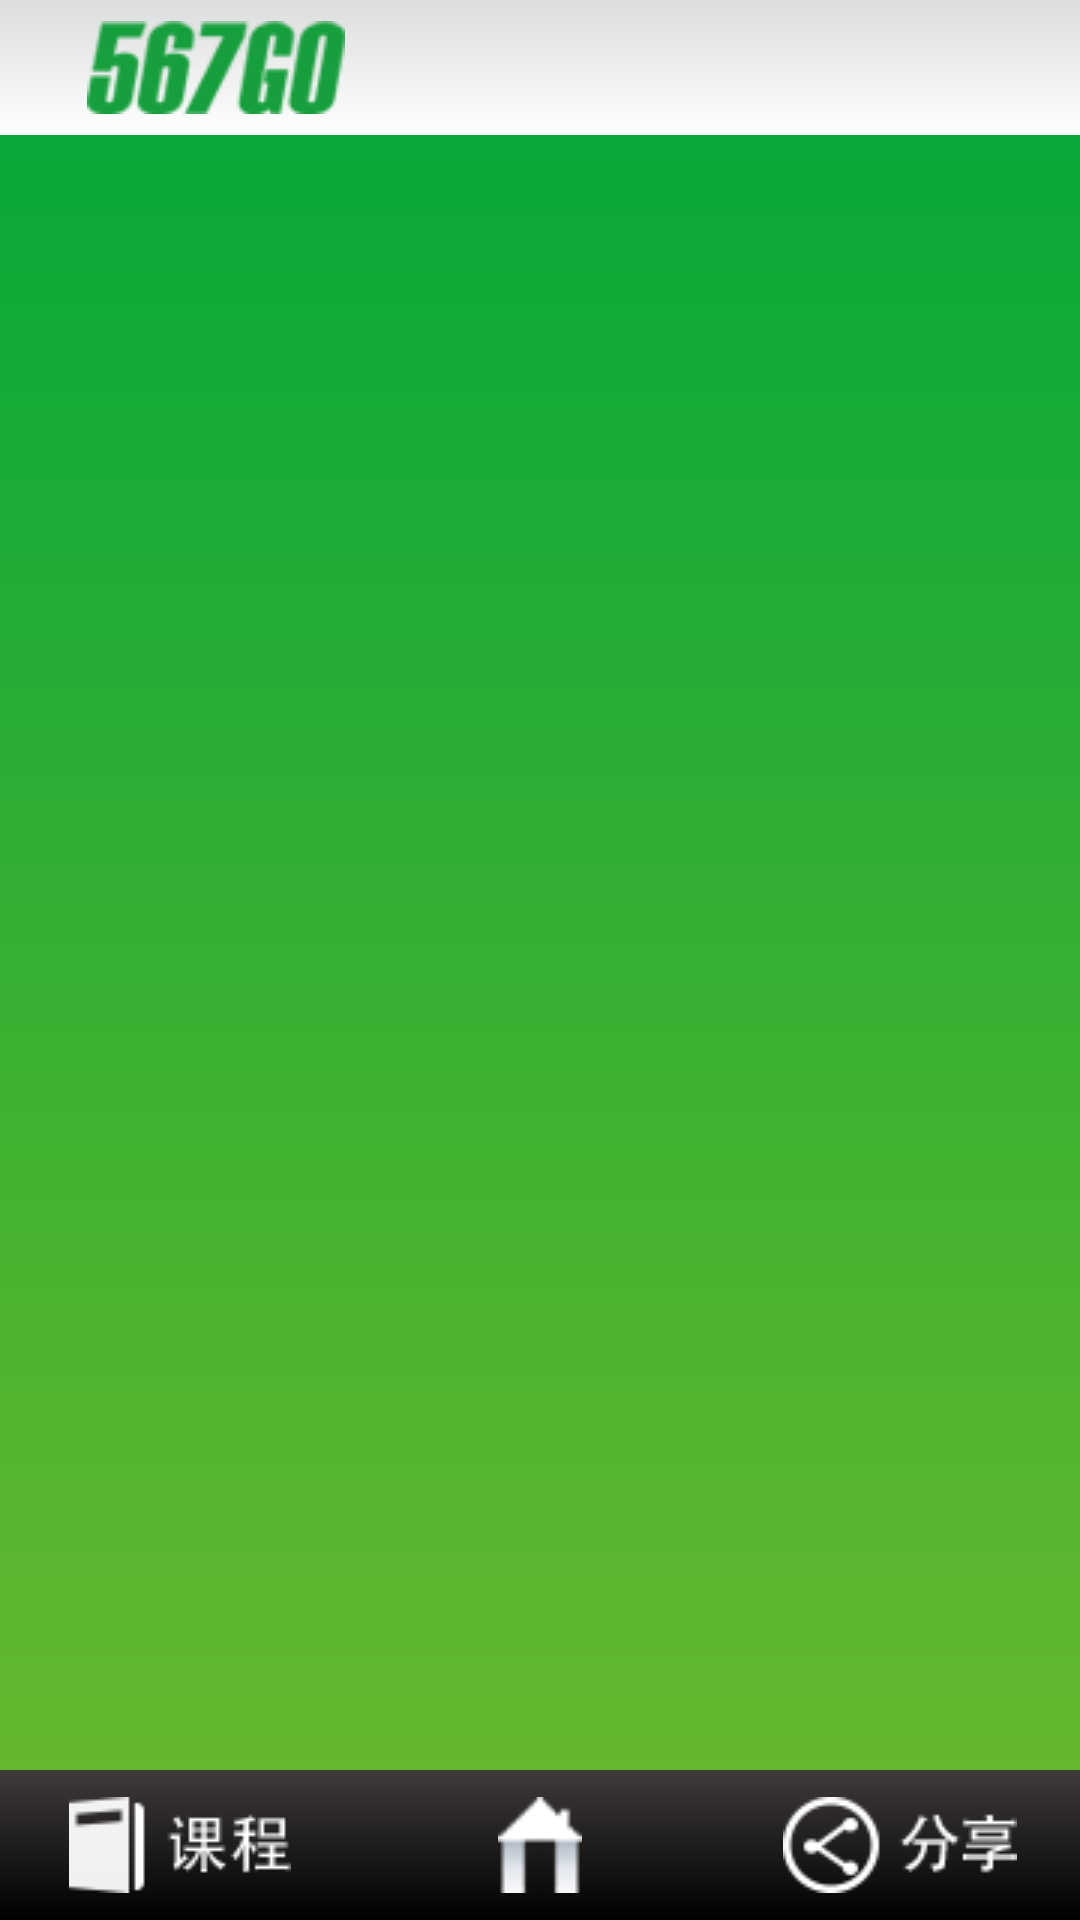

Here is an Android app screen rendered from its layout file. Give the layout XML and the strings, colors and styles it references.
<!-- AndroidManifest.xml: application theme AppTheme -->
<!-- res/layout/layout_home_page.xml -->
<RelativeLayout xmlns:android="http://schemas.android.com/apk/res/android"
    android:id="@+id/layout_home_page"
    android:layout_width="match_parent"
    android:layout_height="match_parent"
    android:background="@drawable/home_page_bg" >

    <RelativeLayout
        android:id="@+id/layout_home_page_navigation_bar"
        android:layout_width="match_parent"
        android:layout_height="45dp"
        android:layout_alignParentTop="true"
        android:background="@drawable/home_page_navigation_bar_bg"
        android:paddingLeft="29dp"
        android:paddingRight="29dp" >

        <ImageView
            android:id="@+id/imageView_logo"
            android:layout_width="wrap_content"
            android:layout_height="wrap_content"
            android:layout_alignParentLeft="true"
            android:layout_centerVertical="true"
            android:contentDescription="@string/logo_image_description"
            android:src="@drawable/logo_567go" />

        <TextView
            android:id="@+id/textView_navigation_title"
            android:layout_width="wrap_content"
            android:layout_height="wrap_content"
            android:layout_centerInParent="true"
            android:gravity="center"
            android:text="" />
    </RelativeLayout>

    <LinearLayout
        android:id="@+id/layout_home_page_bottom_bar"
        android:layout_width="match_parent"
        android:layout_height="50dp"
        android:layout_alignParentBottom="true"
        android:orientation="horizontal" >

        <ImageView
            android:id="@+id/imageView_course"
            android:layout_width="match_parent"
            android:layout_height="match_parent"
            android:layout_weight="1"
            android:background="@drawable/bottom_bar_btn_bg_selector"
            android:contentDescription="@string/logo_image_description"
            android:scaleType="center"
            android:src="@drawable/bottom_bar_course" />

        <ImageView
            android:id="@+id/imageView_home"
            android:layout_width="match_parent"
            android:layout_height="match_parent"
            android:layout_weight="1"
            android:background="@drawable/bottom_bar_btn_bg_selector"
            android:contentDescription="@string/login_description"
            android:scaleType="center"
            android:src="@drawable/bottom_bar_home" />

        <ImageView
            android:id="@+id/imageView_share"
            android:layout_width="match_parent"
            android:layout_height="match_parent"
            android:layout_weight="1"
            android:background="@drawable/bottom_bar_btn_bg_selector"
            android:contentDescription="@string/login_image_description"
            android:scaleType="center"
            android:src="@drawable/bottom_bar_share" />
    </LinearLayout>

    <RelativeLayout
        android:id="@+id/layout_content_container"
        android:layout_width="match_parent"
        android:layout_height="wrap_content"
        android:layout_above="@id/layout_home_page_bottom_bar"
        android:layout_below="@id/layout_home_page_navigation_bar" >
    </RelativeLayout>

</RelativeLayout>
<!-- resources referenced by this layout -->
<resources>
  <!-- drawable bottom_bar_btn_bg_selector (drawable) -->
  <?xml version="1.0" encoding="utf-8"?>
  <selector xmlns:android="http://schemas.android.com/apk/res/android">
      <item android:drawable="@drawable/bottom_bar_btn_bg_down" android:state_pressed="true"></item>
      <item android:drawable="@drawable/bottom_bar_btn_bg_normal"></item>
  </selector>
  <!-- drawable bottom_bar_course: png bitmap (drawable-mdpi, 1759 bytes) -->
  <!-- drawable bottom_bar_home: png bitmap (drawable-mdpi, 1594 bytes) -->
  <!-- drawable bottom_bar_share: png bitmap (drawable-mdpi, 2197 bytes) -->
  <!-- drawable home_page_bg (drawable) -->
  <?xml version="1.0" encoding="utf-8"?>
  <shape xmlns:android="http://schemas.android.com/apk/res/android" >
  
      <gradient
          android:angle="90"
          android:endColor="#FF00A73B"
          android:startColor="#FF6EB92B" />
  
  </shape>
  <!-- drawable home_page_navigation_bar_bg (drawable) -->
  <?xml version="1.0" encoding="utf-8"?>
  <shape xmlns:android="http://schemas.android.com/apk/res/android" >
  
      <gradient
          android:angle="90"
          android:endColor="#FFDCDDDD"
          android:startColor="#FFFFFFFF" />
  
  </shape>
  <!-- drawable logo_567go: png bitmap (drawable-mdpi, 4185 bytes) -->
  <string name="login_description">登录</string>
  <string name="login_image_description">login</string>
  <string name="logo_image_description">567go logo</string>
  <style name="AppTheme" parent="AppBaseTheme">
          
      </style>
  <!-- drawable bottom_bar_btn_bg_down (drawable) -->
  <?xml version="1.0" encoding="utf-8"?>
  <shape xmlns:android="http://schemas.android.com/apk/res/android" >
  
      <gradient
          android:angle="270"
          android:endColor="#FF3E3A39"
          android:startColor="#FF000000" />
  
  </shape>
  <!-- drawable bottom_bar_btn_bg_normal (drawable) -->
  <?xml version="1.0" encoding="utf-8"?>
  <shape xmlns:android="http://schemas.android.com/apk/res/android" >
  
      <gradient
          android:angle="270"
          android:endColor="#FF000000"
          android:startColor="#FF3E3A39" />
  
  </shape>
  <style name="AppBaseTheme" parent="android:Theme.Light.NoTitleBar">
          
      </style>
</resources>
